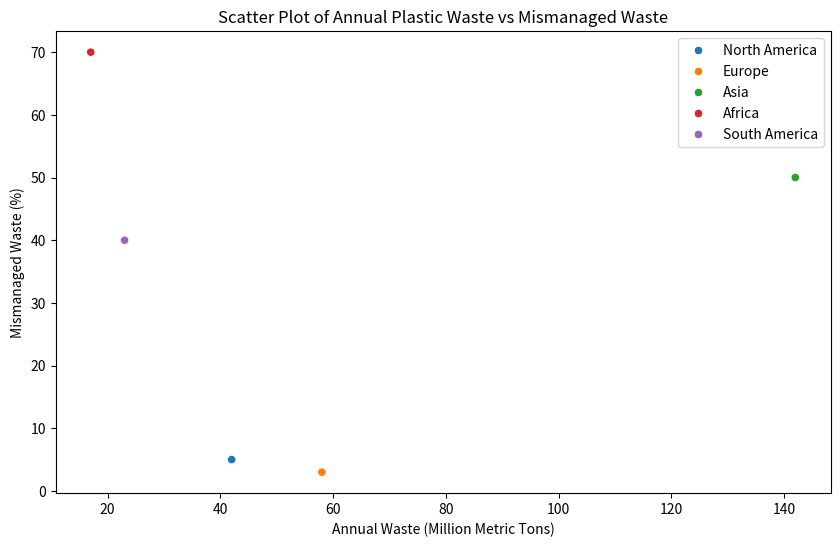

Python code for this plot:
# scatter_plot.py
import matplotlib.pyplot as plt
import seaborn as sns
import pandas as pd

# Data
regions = ['North America', 'Europe', 'Asia', 'Africa', 'South America']
annual_waste = [42, 58, 142, 17, 23]  # in million metric tons
mismanaged_waste = [5, 3, 50, 70, 40]  # in percentage

# DataFrame for plotting
scatter_data = pd.DataFrame({
    'Region': regions,
    'Annual Waste (Million Metric Tons)': annual_waste,
    'Mismanaged Waste (%)': mismanaged_waste
})

# Plot
plt.figure(figsize=(10, 6))
sns.scatterplot(data=scatter_data, x='Annual Waste (Million Metric Tons)', y='Mismanaged Waste (%)', hue='Region')
plt.title('Scatter Plot of Annual Plastic Waste vs Mismanaged Waste')
plt.legend(loc='best')
plt.xlabel('Annual Waste (Million Metric Tons)')
plt.ylabel('Mismanaged Waste (%)')
plt.savefig('scatter_plot.png')
plt.show()
